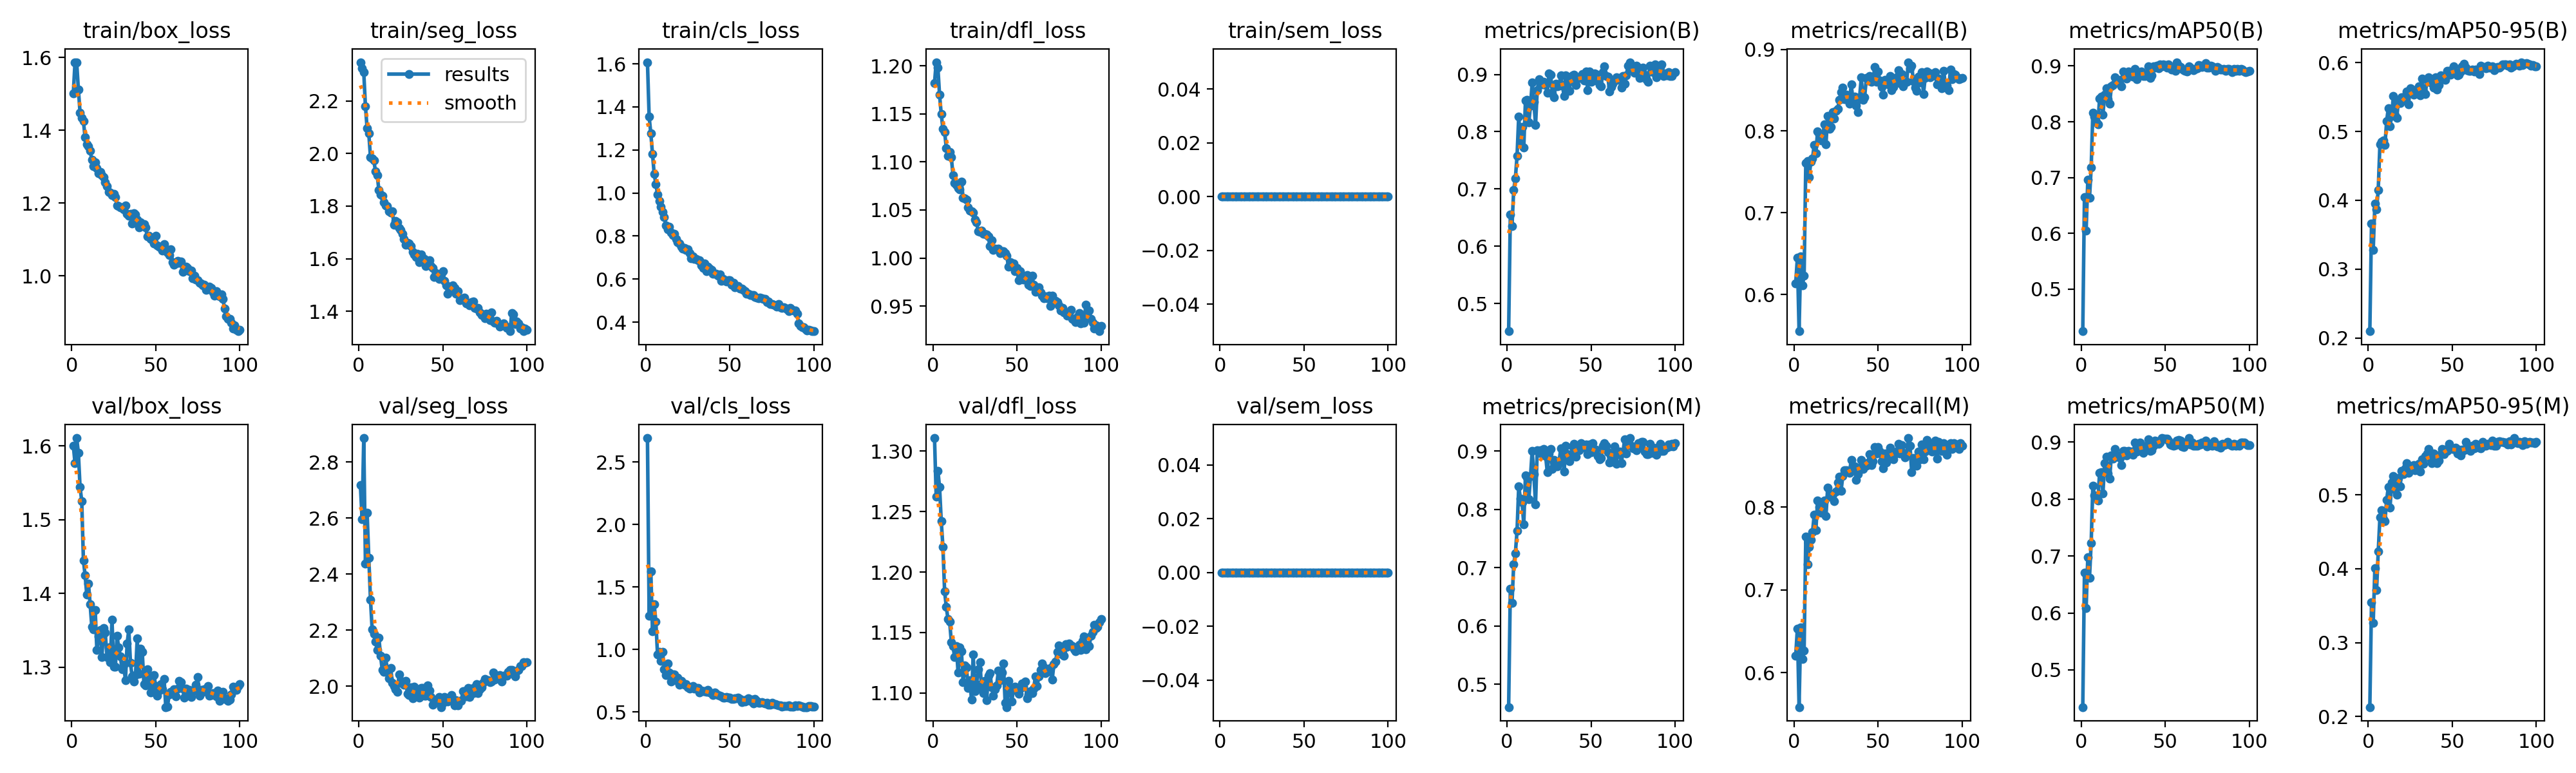

Data behind this chart, as committed beside it:
epoch, time, train/box_loss, train/seg_loss, train/cls_loss, train/dfl_loss, train/sem_loss, metrics/precision(B), metrics/recall(B), metrics/mAP50(B), metrics/mAP50-95(B), metrics/precision(M), metrics/recall(M), metrics/mAP50(M), metrics/mAP50-95(M), val/box_loss, val/seg_loss, val/cls_loss, val/dfl_loss, val/sem_loss, lr/pg0, lr/pg1, lr/pg2
1, 199.4, 1.502, 2.348, 1.608, 1.182, 0, 0.4518, 0.6139, 0.4247, 0.2098, 0.461, 0.6204, 0.4348, 0.2128, 1.6, 2.717, 2.691, 1.311, 0, 0.0004744, 0.0004744, 0.0004744
2, 389.4, 1.587, 2.326, 1.354, 1.204, 0, 0.6552, 0.6448, 0.6649, 0.3663, 0.6639, 0.6534, 0.6703, 0.3549, 1.577, 2.597, 1.27, 1.262, 0, 0.0009413, 0.0009413, 0.0009413
3, 599.5, 1.587, 2.311, 1.277, 1.198, 0, 0.6355, 0.555, 0.6051, 0.3275, 0.6393, 0.5584, 0.609, 0.3263, 1.611, 2.885, 1.627, 1.284, 0, 0.001399, 0.001399, 0.001399
4, 884.1, 1.513, 2.18, 1.182, 1.17, 0, 0.6981, 0.6469, 0.6957, 0.3951, 0.7056, 0.6546, 0.6983, 0.4012, 1.591, 2.438, 1.144, 1.27, 0, 0.001387, 0.001387, 0.001387
5, 1070, 1.449, 2.096, 1.089, 1.15, 0, 0.7187, 0.6112, 0.6637, 0.3868, 0.7247, 0.6167, 0.662, 0.3709, 1.544, 2.619, 1.362, 1.242, 0, 0.001372, 0.001372, 0.001372
6, 1255, 1.434, 2.076, 1.042, 1.134, 0, 0.7577, 0.6229, 0.7176, 0.4152, 0.7631, 0.6268, 0.7233, 0.4231, 1.525, 2.459, 1.222, 1.221, 0, 0.001358, 0.001358, 0.001358
7, 1527, 1.425, 1.987, 0.9933, 1.131, 0, 0.827, 0.7609, 0.8161, 0.4818, 0.8397, 0.7644, 0.8233, 0.4697, 1.445, 2.309, 0.9574, 1.184, 0, 0.001344, 0.001344, 0.001344
8, 1700, 1.38, 1.981, 0.9637, 1.115, 0, 0.7842, 0.7636, 0.8091, 0.4853, 0.818, 0.7307, 0.8062, 0.4792, 1.425, 2.203, 0.9796, 1.171, 0, 0.00133, 0.00133, 0.00133
9, 1938, 1.362, 1.973, 0.9374, 1.106, 0, 0.8086, 0.7436, 0.8, 0.4867, 0.8113, 0.7519, 0.8038, 0.4672, 1.398, 2.186, 0.9062, 1.161, 0, 0.001316, 0.001316, 0.001316
10, 2110, 1.357, 1.932, 0.9134, 1.11, 0, 0.7719, 0.7627, 0.7949, 0.4807, 0.7738, 0.7603, 0.7972, 0.4644, 1.414, 2.159, 0.9806, 1.159, 0, 0.001302, 0.001302, 0.001302
11, 2288, 1.343, 1.917, 0.8872, 1.105, 0, 0.8548, 0.7665, 0.8421, 0.5152, 0.8582, 0.7697, 0.8465, 0.4931, 1.385, 2.13, 0.8426, 1.142, 0, 0.001288, 0.001288, 0.001288
12, 2627, 1.319, 1.862, 0.8501, 1.086, 0, 0.8552, 0.7832, 0.8456, 0.534, 0.8552, 0.7908, 0.8474, 0.5102, 1.355, 2.172, 0.7927, 1.139, 0, 0.001273, 0.001273, 0.001273
13, 2812, 1.301, 1.845, 0.83, 1.078, 0, 0.8161, 0.7724, 0.8133, 0.5077, 0.8168, 0.7724, 0.8104, 0.4822, 1.352, 2.109, 0.8885, 1.13, 0, 0.001259, 0.001259, 0.001259
14, 3097, 1.311, 1.84, 0.8418, 1.076, 0, 0.8457, 0.7998, 0.8483, 0.5229, 0.8568, 0.8076, 0.8628, 0.5167, 1.378, 2.058, 0.8131, 1.139, 0, 0.001245, 0.001245, 0.001245
15, 3376, 1.297, 1.814, 0.815, 1.073, 0, 0.8856, 0.7953, 0.8604, 0.5515, 0.9004, 0.8006, 0.8745, 0.5251, 1.323, 2.051, 0.7442, 1.117, 0, 0.001231, 0.001231, 0.001231
16, 3557, 1.282, 1.803, 0.8044, 1.072, 0, 0.8527, 0.7885, 0.8402, 0.524, 0.86, 0.7933, 0.8446, 0.5073, 1.341, 2.101, 0.7978, 1.138, 0, 0.001217, 0.001217, 0.001217
17, 3762, 1.285, 1.799, 0.8101, 1.08, 0, 0.8113, 0.7893, 0.8318, 0.5196, 0.8086, 0.7973, 0.8355, 0.4997, 1.351, 2.061, 0.8003, 1.135, 0, 0.001203, 0.001203, 0.001203
18, 3932, 1.276, 1.781, 0.7852, 1.063, 0, 0.872, 0.8083, 0.8633, 0.5445, 0.9011, 0.8079, 0.8772, 0.5231, 1.314, 2.029, 0.7512, 1.109, 0, 0.001189, 0.001189, 0.001189
19, 4103, 1.271, 1.776, 0.7725, 1.062, 0, 0.8913, 0.7838, 0.8656, 0.5413, 0.8972, 0.7893, 0.8709, 0.5115, 1.353, 2.065, 0.7736, 1.123, 0, 0.001174, 0.001174, 0.001174
20, 4272, 1.256, 1.779, 0.7648, 1.061, 0, 0.8847, 0.8182, 0.8799, 0.5498, 0.9007, 0.8234, 0.8886, 0.5326, 1.347, 2.012, 0.7162, 1.121, 0, 0.00116, 0.00116, 0.00116
21, 4531, 1.246, 1.729, 0.7518, 1.052, 0, 0.8823, 0.8031, 0.8723, 0.5457, 0.8942, 0.813, 0.8775, 0.5283, 1.314, 2, 0.7462, 1.104, 0, 0.001146, 0.001146, 0.001146
22, 4699, 1.231, 1.744, 0.7401, 1.049, 0, 0.8876, 0.8053, 0.8718, 0.5515, 0.9036, 0.8161, 0.8758, 0.5359, 1.327, 1.99, 0.7338, 1.111, 0, 0.001132, 0.001132, 0.001132
23, 4938, 1.23, 1.739, 0.7451, 1.049, 0, 0.8815, 0.8236, 0.8748, 0.5581, 0.8917, 0.8161, 0.8717, 0.5424, 1.307, 1.981, 0.7159, 1.094, 0, 0.001118, 0.001118, 0.001118
24, 5166, 1.221, 1.717, 0.7354, 1.047, 0, 0.8675, 0.8156, 0.8636, 0.5394, 0.8631, 0.8076, 0.86, 0.5298, 1.365, 2.042, 0.7244, 1.132, 0, 0.001104, 0.001104, 0.001104
25, 5351, 1.225, 1.71, 0.7376, 1.04, 0, 0.9014, 0.8249, 0.8898, 0.5633, 0.8953, 0.8191, 0.8845, 0.5365, 1.301, 2.013, 0.6961, 1.102, 0, 0.001089, 0.001089, 0.001089
26, 5522, 1.217, 1.694, 0.7203, 1.037, 0, 0.899, 0.8274, 0.8814, 0.5576, 0.9038, 0.8295, 0.8844, 0.538, 1.301, 2.018, 0.6844, 1.108, 0, 0.001075, 0.001075, 0.001075
27, 5690, 1.194, 1.676, 0.6963, 1.028, 0, 0.8674, 0.8383, 0.8771, 0.5534, 0.869, 0.8371, 0.8763, 0.5401, 1.342, 2.005, 0.6974, 1.119, 0, 0.001061, 0.001061, 0.001061
28, 5895, 1.191, 1.652, 0.7043, 1.027, 0, 0.8597, 0.8474, 0.8902, 0.5605, 0.8851, 0.8201, 0.8844, 0.5331, 1.327, 2.019, 0.705, 1.126, 0, 0.001047, 0.001047, 0.001047
29, 6093, 1.188, 1.661, 0.6934, 1.029, 0, 0.8841, 0.8528, 0.8884, 0.5609, 0.8811, 0.8374, 0.8812, 0.5401, 1.315, 1.973, 0.6882, 1.104, 0, 0.001033, 0.001033, 0.001033
30, 6275, 1.188, 1.657, 0.6934, 1.025, 0, 0.8798, 0.8392, 0.8846, 0.5661, 0.8736, 0.8448, 0.8832, 0.5415, 1.297, 1.969, 0.6907, 1.1, 0, 0.001019, 0.001019, 0.001019
31, 6474, 1.183, 1.647, 0.6867, 1.025, 0, 0.8806, 0.8447, 0.8808, 0.5529, 0.881, 0.8447, 0.8783, 0.5315, 1.304, 1.996, 0.6894, 1.11, 0, 0.001005, 0.001005, 0.001005
32, 6683, 1.194, 1.625, 0.689, 1.025, 0, 0.8982, 0.8382, 0.8944, 0.5772, 0.9048, 0.8437, 0.899, 0.5476, 1.282, 1.958, 0.6581, 1.094, 0, 0.0009904, 0.0009904, 0.0009904
33, 6852, 1.171, 1.616, 0.663, 1.022, 0, 0.8803, 0.8334, 0.8765, 0.5577, 0.8901, 0.8415, 0.8839, 0.5416, 1.332, 1.999, 0.672, 1.114, 0, 0.0009763, 0.0009763, 0.0009763
34, 7200, 1.164, 1.605, 0.6515, 1.012, 0, 0.8623, 0.8571, 0.8822, 0.5548, 0.8646, 0.8569, 0.886, 0.5527, 1.351, 1.975, 0.6645, 1.116, 0, 0.0009621, 0.0009621, 0.0009621
35, 7464, 1.171, 1.619, 0.6726, 1.019, 0, 0.898, 0.8394, 0.8881, 0.5753, 0.9089, 0.8447, 0.8994, 0.5557, 1.306, 1.964, 0.6646, 1.105, 0, 0.000948, 0.000948, 0.000948
36, 7635, 1.144, 1.586, 0.6372, 1.009, 0, 0.8849, 0.8418, 0.8903, 0.579, 0.8943, 0.8492, 0.8925, 0.5624, 1.287, 1.958, 0.6601, 1.098, 0, 0.0009339, 0.0009339, 0.0009339
37, 7836, 1.172, 1.615, 0.6588, 1.01, 0, 0.8714, 0.831, 0.8815, 0.5716, 0.8825, 0.8325, 0.8817, 0.5489, 1.281, 1.993, 0.6754, 1.103, 0, 0.0009197, 0.0009197, 0.0009197
38, 7939, 1.169, 1.603, 0.6492, 1.009, 0, 0.89, 0.8235, 0.8818, 0.5754, 0.8923, 0.8403, 0.8869, 0.5428, 1.29, 1.995, 0.6558, 1.106, 0, 0.0009056, 0.0009056, 0.0009056
39, 8241, 1.155, 1.599, 0.6441, 1.01, 0, 0.8984, 0.8411, 0.8859, 0.5636, 0.908, 0.848, 0.8936, 0.5562, 1.339, 1.966, 0.6524, 1.119, 0, 0.0008914, 0.0008914, 0.0008914
40, 8344, 1.134, 1.571, 0.6262, 1.005, 0, 0.9, 0.8654, 0.8996, 0.5788, 0.9121, 0.8569, 0.9047, 0.5507, 1.291, 1.965, 0.6331, 1.111, 0, 0.0008773, 0.0008773, 0.0008773
41, 8448, 1.148, 1.576, 0.6236, 1.007, 0, 0.8813, 0.8381, 0.8781, 0.561, 0.8902, 0.8462, 0.8851, 0.5426, 1.325, 2.004, 0.6571, 1.117, 0, 0.0008631, 0.0008631, 0.0008631
42, 8551, 1.142, 1.595, 0.625, 1.007, 0, 0.8923, 0.8415, 0.8827, 0.5676, 0.9007, 0.8491, 0.8857, 0.5466, 1.321, 1.984, 0.6436, 1.124, 0, 0.000849, 0.000849, 0.000849
43, 8655, 1.142, 1.571, 0.6152, 1.005, 0, 0.8953, 0.8647, 0.8992, 0.5811, 0.9012, 0.8501, 0.8933, 0.5554, 1.277, 1.963, 0.6365, 1.092, 0, 0.0008348, 0.0008348, 0.0008348
44, 8758, 1.133, 1.564, 0.6205, 1.002, 0, 0.896, 0.8619, 0.8968, 0.5796, 0.9128, 0.8542, 0.9023, 0.5622, 1.276, 1.934, 0.6279, 1.088, 0, 0.0008207, 0.0008207, 0.0008207
45, 8862, 1.108, 1.529, 0.5933, 0.9907, 0, 0.9004, 0.8677, 0.9002, 0.5803, 0.9105, 0.8641, 0.902, 0.5549, 1.297, 1.947, 0.6229, 1.11, 0, 0.0008065, 0.0008065, 0.0008065
46, 8966, 1.11, 1.544, 0.6015, 0.9956, 0, 0.8891, 0.8603, 0.8957, 0.5754, 0.9061, 0.8509, 0.8974, 0.561, 1.284, 1.944, 0.6145, 1.101, 0, 0.0007924, 0.0007924, 0.0007924
47, 9070, 1.101, 1.54, 0.595, 0.9916, 0, 0.905, 0.8622, 0.9025, 0.5878, 0.9113, 0.8554, 0.8994, 0.5591, 1.266, 1.943, 0.6122, 1.093, 0, 0.0007782, 0.0007782, 0.0007782
48, 9174, 1.098, 1.522, 0.5901, 0.9944, 0, 0.8724, 0.8781, 0.8993, 0.588, 0.8946, 0.8729, 0.9072, 0.5686, 1.288, 1.962, 0.6191, 1.105, 0, 0.0007641, 0.0007641, 0.0007641
49, 9278, 1.088, 1.54, 0.5956, 0.9862, 0, 0.9054, 0.86, 0.9032, 0.5828, 0.9112, 0.8645, 0.9057, 0.5626, 1.289, 1.926, 0.613, 1.105, 0, 0.0007499, 0.0007499, 0.0007499
50, 9382, 1.11, 1.552, 0.595, 0.9893, 0, 0.8869, 0.8727, 0.9017, 0.5898, 0.8981, 0.8727, 0.9057, 0.562, 1.274, 1.942, 0.6161, 1.102, 0, 0.0007358, 0.0007358, 0.0007358
51, 9486, 1.083, 1.515, 0.5735, 0.9771, 0, 0.8968, 0.862, 0.897, 0.5949, 0.9131, 0.8675, 0.9066, 0.5616, 1.262, 1.962, 0.6029, 1.099, 0, 0.0007216, 0.0007216, 0.0007216
52, 9590, 1.08, 1.498, 0.5837, 0.9866, 0, 0.9021, 0.854, 0.9028, 0.5865, 0.9022, 0.8557, 0.9026, 0.5633, 1.269, 1.952, 0.6033, 1.103, 0, 0.0007075, 0.0007075, 0.0007075
53, 9694, 1.077, 1.466, 0.563, 0.9805, 0, 0.9002, 0.8445, 0.8986, 0.582, 0.9026, 0.8471, 0.8955, 0.5557, 1.277, 1.945, 0.6117, 1.108, 0, 0.0006934, 0.0006934, 0.0006934
54, 9798, 1.069, 1.492, 0.5657, 0.9777, 0, 0.8877, 0.8629, 0.8934, 0.5824, 0.8914, 0.8651, 0.8951, 0.5607, 1.27, 1.953, 0.6068, 1.105, 0, 0.0006792, 0.0006792, 0.0006792
55, 9902, 1.086, 1.486, 0.569, 0.981, 0, 0.8818, 0.8599, 0.8956, 0.5872, 0.8852, 0.8539, 0.8932, 0.5536, 1.284, 1.969, 0.613, 1.11, 0, 0.0006651, 0.0006651, 0.0006651
56, 10006, 1.071, 1.498, 0.5558, 0.9825, 0, 0.8788, 0.8571, 0.8907, 0.5943, 0.8877, 0.8642, 0.8947, 0.5615, 1.246, 1.956, 0.6033, 1.096, 0, 0.0006509, 0.0006509, 0.0006509
57, 10110, 1.065, 1.489, 0.556, 0.9723, 0, 0.9038, 0.8672, 0.9067, 0.5983, 0.9088, 0.8718, 0.9027, 0.5602, 1.247, 1.932, 0.5796, 1.099, 0, 0.0006368, 0.0006368, 0.0006368
58, 10214, 1.058, 1.465, 0.5505, 0.9707, 0, 0.9136, 0.8497, 0.9009, 0.5926, 0.9138, 0.8597, 0.9034, 0.5716, 1.263, 1.951, 0.5919, 1.101, 0, 0.0006226, 0.0006226, 0.0006226
59, 10321, 1.073, 1.477, 0.5434, 0.9813, 0, 0.8967, 0.8543, 0.8977, 0.5893, 0.909, 0.8581, 0.9031, 0.5619, 1.267, 1.933, 0.582, 1.1, 0, 0.0006085, 0.0006085, 0.0006085
60, 10433, 1.037, 1.442, 0.5317, 0.9719, 0, 0.896, 0.8623, 0.8943, 0.588, 0.8976, 0.8644, 0.893, 0.5607, 1.265, 1.947, 0.6012, 1.104, 0, 0.0005943, 0.0005943, 0.0005943
... 40 more rows
